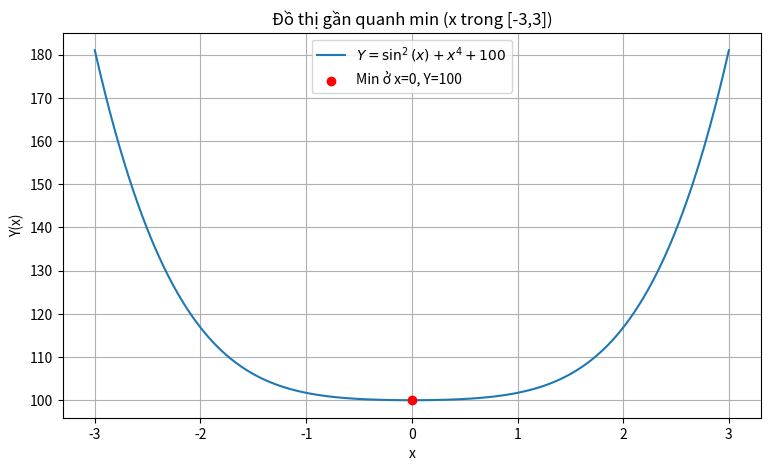

Python code for this plot:
# cau5_fixed.py
import numpy as np
import matplotlib.pyplot as plt

def Y(x):
    return np.sin(x)**2 + x**4 + 100

# 1) Lý luận: min toàn cục = 100 tại x = 0; hàm không có max (tới +inf khi |x|->inf)
print("Lý luận phân tích:")
print(" - Vì sin^2(x) >= 0 và x^4 >= 0, nên Y(x) >= 100.")
print(" - Tại x = 0, Y(0) = 100 --> giá trị nhỏ nhất toàn cục là 100 tại x = 0.")
print(" - Vì x^4 -> +inf khi |x| -> +inf, Y không có giá trị lớn nhất (unbounded above).")
print()

# 2) Kiểm tra số học trên một đoạn hữu hạn [-L, L] (để minh chứng)
L = 10
xs = np.linspace(-L, L, 200000)  # lưới rất mịn để tìm min chính xác gần đúng
ys = Y(xs)

idx_min = np.argmin(ys)
x_min_approx = xs[idx_min]
y_min_approx = ys[idx_min]

idx_max = np.argmax(ys)
x_max_approx = xs[idx_max]
y_max_approx = ys[idx_max]

print("Kiểm tra số học trên đoạn [{:.1f},{:.1f}]:".format(-L, L))
print(f" - Giá trị nhỏ nhất x ≈ {x_min_approx:.8f}, Y ≈ {y_min_approx:.12f}")
print(f"   (So sánh với giá trị lý thuyết Y(0)=100)")

print(f" - Giá trị lớn nhất trên đoạn (hữu hạn) x ≈ {x_max_approx:.8f}, Y ≈ {y_max_approx:.6e}")
print("   (Lưu ý: trên đoạn hữu hạn ta có max; nhưng trên toàn R hàm unbounded above.)")

# 3) Vẽ đồ thị để quan sát
plt.figure(figsize=(9,5))
xs_plot = np.linspace(-3, 3, 1000)
plt.plot(xs_plot, Y(xs_plot), label=r'$Y=\sin^2(x)+x^4+100$')
plt.scatter([0], [Y(0)], color='red', zorder=5, label='Min ở x=0, Y=100')
plt.title("Đồ thị gần quanh min (x trong [-3,3])")
plt.xlabel("x")
plt.ylabel("Y(x)")
plt.grid(True)
plt.legend()
plt.show()
